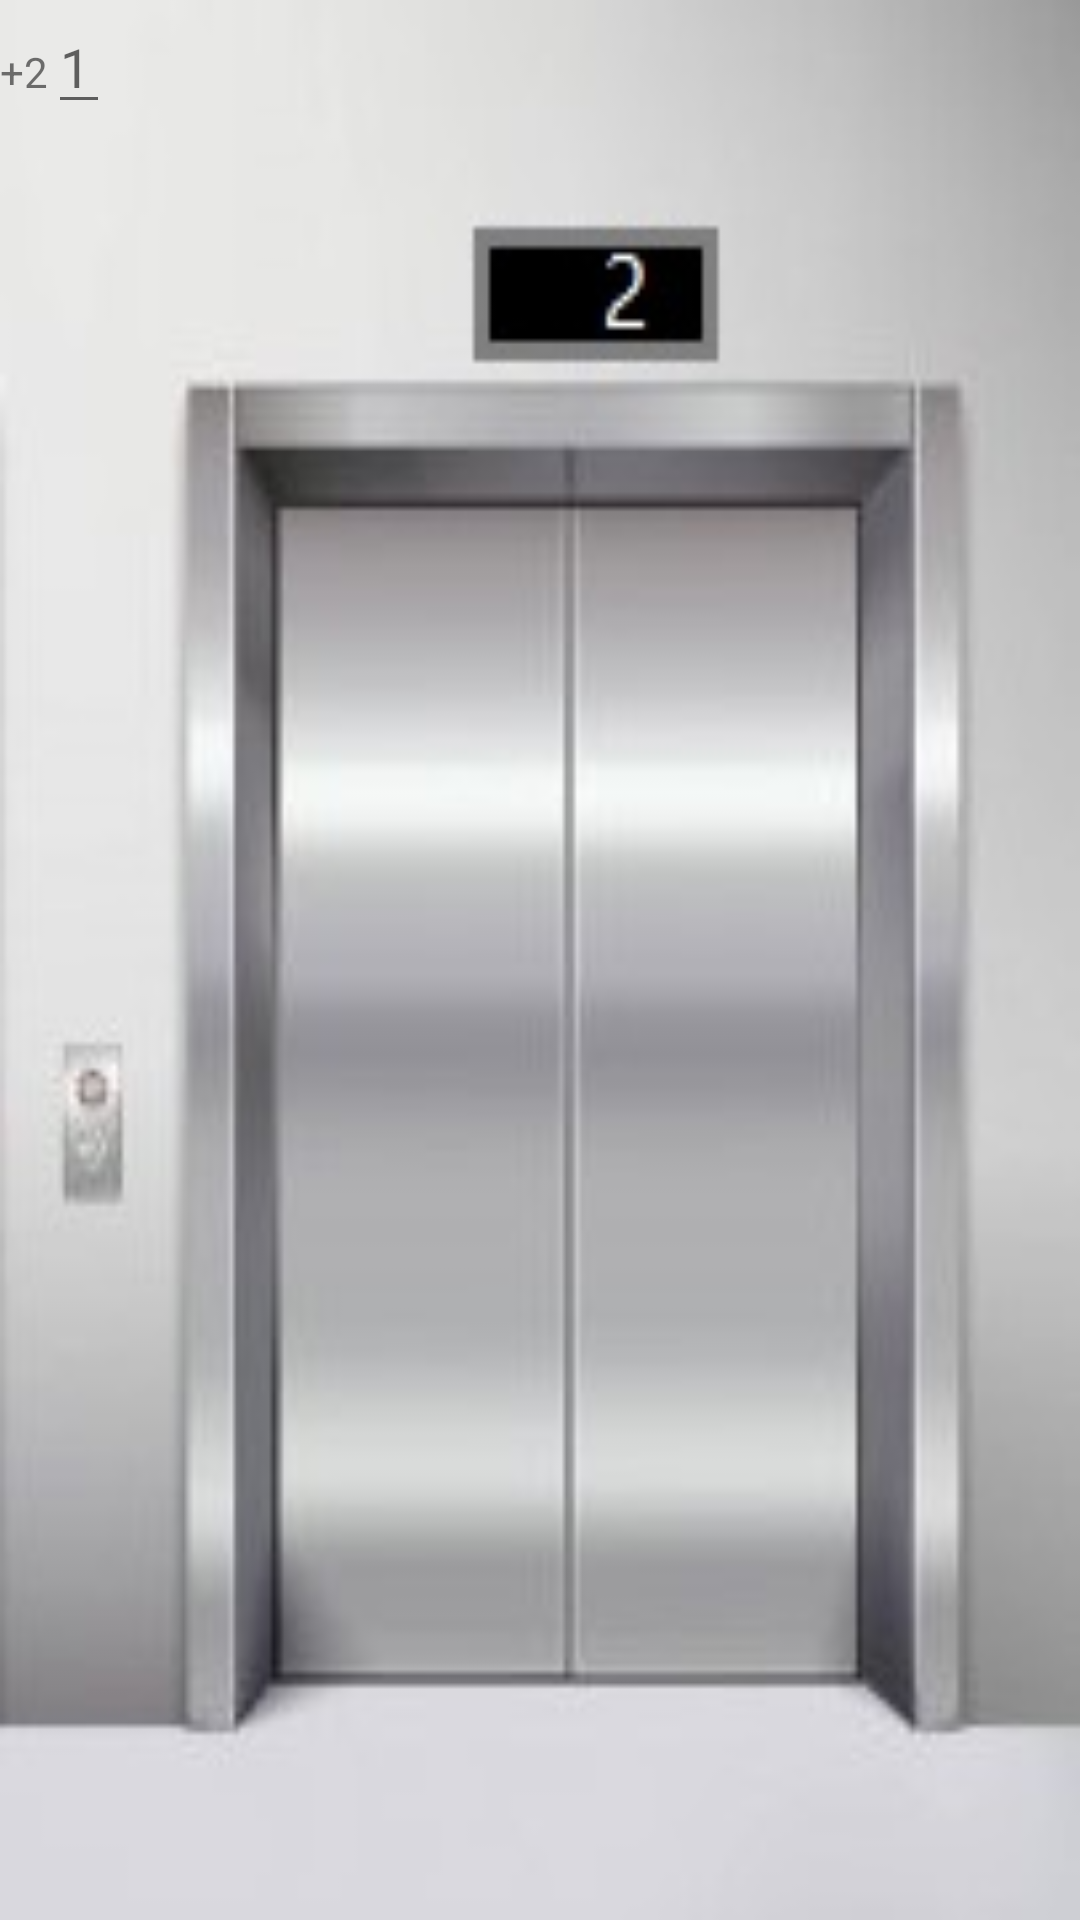

Write the Android layout XML for this screen, with the resource values it uses.
<!-- AndroidManifest.xml: application theme Theme.BurningBuilding -->
<!-- res/layout/activity_floor2.xml -->
<?xml version="1.0" encoding="utf-8"?>
<LinearLayout xmlns:android="http://schemas.android.com/apk/res/android"
    android:layout_width="match_parent"
    android:layout_height="match_parent"
    android:background="@drawable/floor2">

    <TextView
        android:layout_width="wrap_content"
        android:layout_height="wrap_content"
        android:text="+2"/>


<EditText
    android:layout_width="wrap_content"
    android:layout_height="wrap_content"
    android:hint="1"
    />
</LinearLayout>
<!-- resources referenced by this layout -->
<resources>
  <!-- drawable floor2: jpg bitmap (drawable, 29667 bytes) -->
  <style name="Theme.BurningBuilding" parent="Theme.MaterialComponents.DayNight.DarkActionBar">
          
          <item name="colorPrimary">#ED4A4A</item>
          <item name="colorPrimaryVariant">#ED4A4A</item>
          <item name="colorOnPrimary">@color/white</item>
          
          <item name="colorSecondary">@color/teal_200</item>
          <item name="colorSecondaryVariant">@color/teal_700</item>
          <item name="colorOnSecondary">@color/black</item>
          
          <item name="android:statusBarColor" tools:targetApi="l">?attr/colorPrimaryVariant</item>
          
      </style>
  <color name="white">#FFFFFFFF</color>
  <color name="teal_200">#FF03DAC5</color>
  <color name="teal_700">#FF018786</color>
  <color name="black">#FF000000</color>
</resources>
